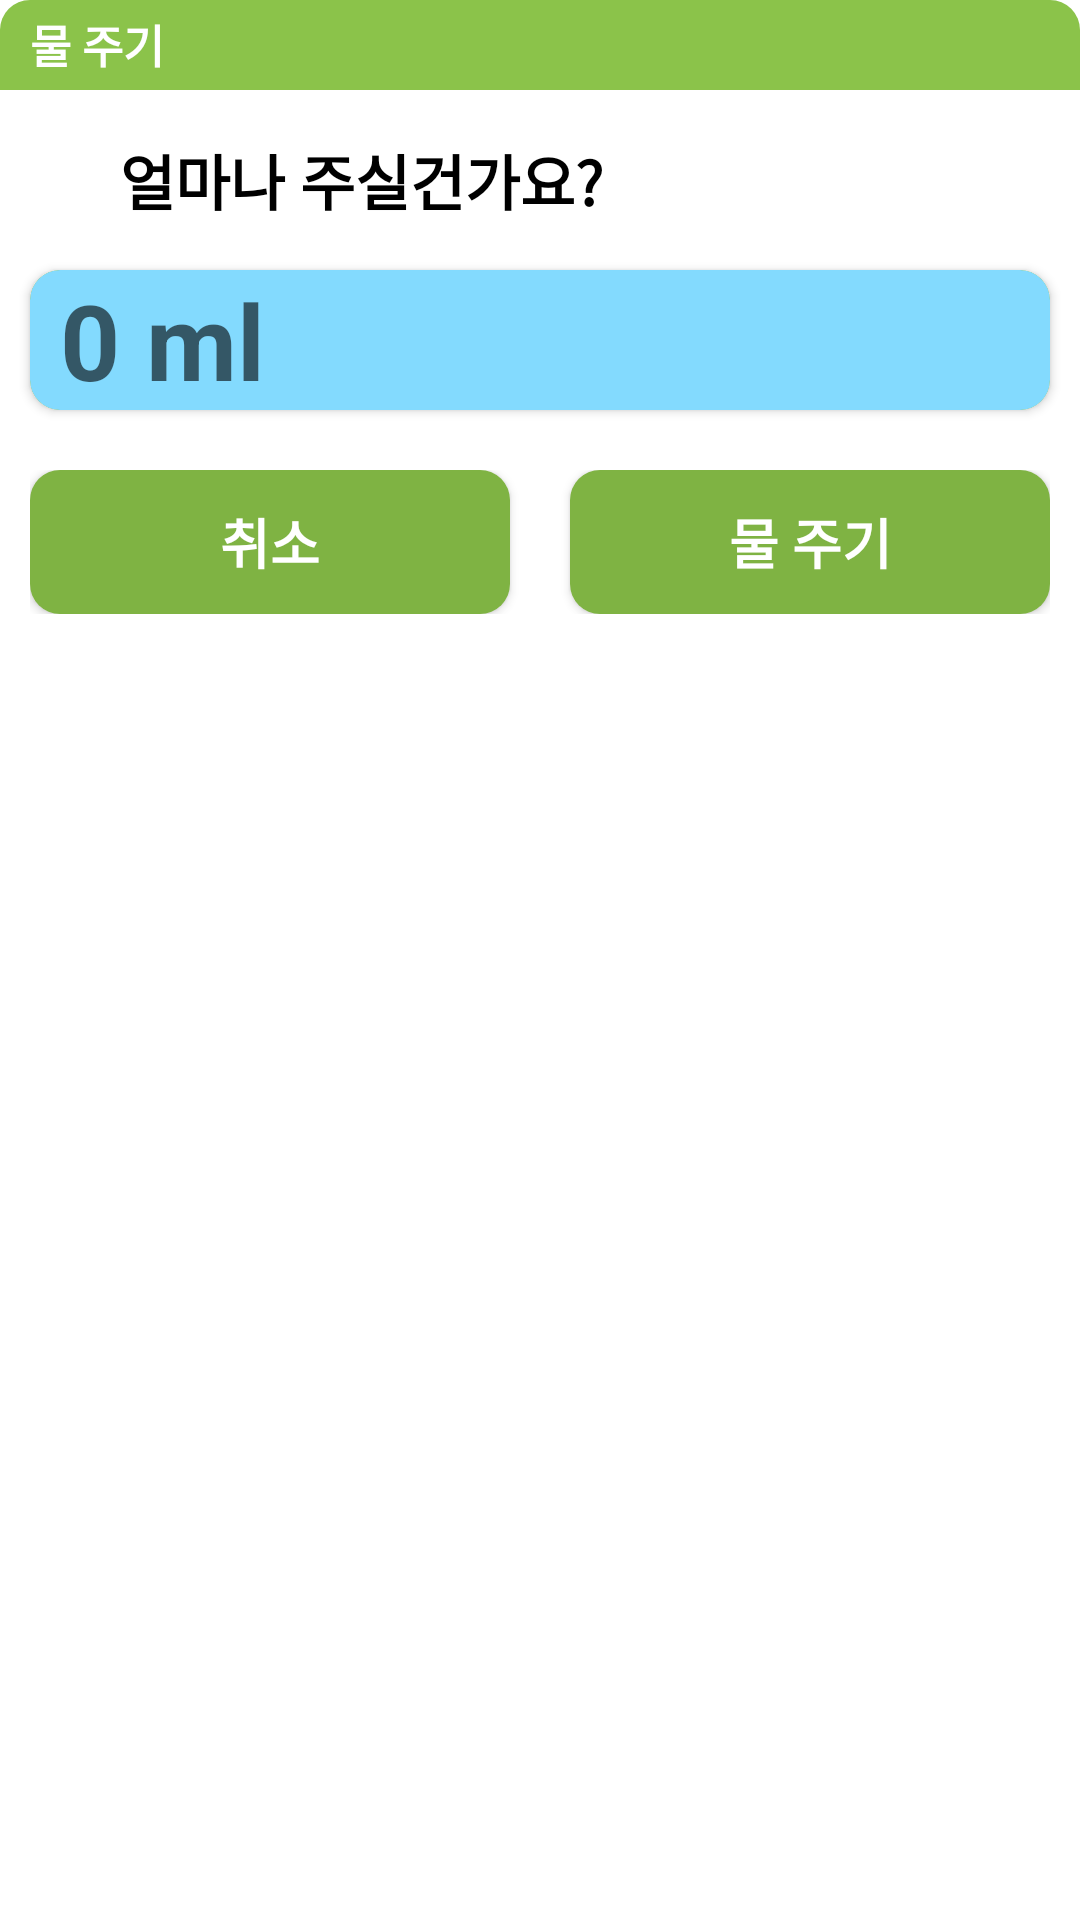

This screen was rendered from an Android layout file. Write that file and the resources it references.
<!-- AndroidManifest.xml: application theme Theme.Waterplant -->
<!-- res/layout/dialog_give_water.xml -->
<?xml version="1.0" encoding="utf-8"?>
<androidx.constraintlayout.widget.ConstraintLayout
    android:background="@drawable/dialog_real_bg"
    xmlns:android="http://schemas.android.com/apk/res/android"
    android:layout_marginStart="10dp"
    android:layout_marginEnd="10dp"
    android:layout_width="match_parent"
    android:layout_height="wrap_content"
    xmlns:app="http://schemas.android.com/apk/res-auto">
    <TextView
        android:text="물 주기"
        android:paddingStart="10dp"
        android:textStyle="bold"
        android:textSize="15sp"
        android:textColor="@color/white"
        android:gravity="center|start"
        android:includeFontPadding="false"
        android:id="@+id/top_view"
        android:background="@drawable/dialog_title_bg"
        app:layout_constraintTop_toTopOf="parent"
        android:layout_width="match_parent"
        android:layout_height="30dp"/>

    <ImageView
        android:background="@drawable/icon_water"
        android:id="@+id/iv"
        android:layout_marginStart="10dp"
        android:layout_marginTop="20dp"
        app:layout_constraintStart_toStartOf="parent"
        app:layout_constraintTop_toBottomOf="@id/top_view"
        android:layout_width="20dp"
        android:layout_height="20dp"/>
    <TextView
        android:id="@+id/tv"
        android:text="얼마나 주실건가요?"
        android:textColor="@color/black"
        android:textSize="20sp"
        android:textStyle="bold"
        android:layout_margin="10dp"
        app:layout_constraintStart_toEndOf="@+id/iv"
        app:layout_constraintTop_toBottomOf="@id/top_view"
        app:layout_constraintBottom_toTopOf="@id/give_cv"
        android:layout_width="wrap_content"
        android:layout_height="wrap_content"/>
    <androidx.cardview.widget.CardView
        android:id="@+id/give_cv"
        app:cardBackgroundColor="@color/green"
        app:cardCornerRadius="10dp"
        android:layout_marginEnd="10dp"
        android:layout_marginStart="10dp"
        android:layout_marginTop="20dp"
        app:layout_constraintTop_toBottomOf="@id/iv"
        android:layout_width="match_parent"
        android:layout_height="wrap_content">
        <EditText
            android:hint="0 ml"
            android:id="@+id/give_et"
            android:inputType="number"
            android:paddingStart="10dp"
            android:textColor="@color/white"
            android:textStyle="bold"
            android:textSize="35sp"
            android:background="@drawable/dialog_et_bg"
            android:layout_width="match_parent"
            android:layout_height="wrap_content"/>
    </androidx.cardview.widget.CardView>
    <LinearLayout
        android:id="@+id/ll"
        android:layout_marginTop="20dp"
        android:layout_marginStart="10dp"
        android:layout_marginEnd="10dp"
        android:orientation="horizontal"
        app:layout_constraintTop_toBottomOf="@id/give_cv"
        android:layout_width="match_parent"
        android:layout_height="wrap_content">
        <androidx.appcompat.widget.AppCompatButton
            android:layout_marginEnd="10dp"
            android:text="취소"
            android:textSize="18sp"
            android:background="@drawable/dialog_btn_bg"
            android:textColor="@color/white"
            android:textStyle="bold"
            android:layout_weight="1"
            android:id="@+id/cancel_btn"
            android:layout_width="wrap_content"
            android:layout_height="wrap_content"/>
        <androidx.appcompat.widget.AppCompatButton
            android:layout_marginStart="10dp"
            android:textSize="18sp"
            android:background="@drawable/dialog_btn_bg"
            android:textColor="@color/white"
            android:textStyle="bold"
            android:text="물 주기"
            android:id="@+id/apply_btn"
            android:layout_weight="1"
            android:layout_width="wrap_content"
            android:layout_height="wrap_content"/>
    </LinearLayout>
    <View
        app:layout_constraintTop_toBottomOf="@id/ll"
        android:layout_width="match_parent"
        android:layout_height="20dp"/>
</androidx.constraintlayout.widget.ConstraintLayout>
<!-- resources referenced by this layout -->
<resources>
  <color name="black">#FF000000</color>
  <color name="green">#8BC34A</color>
  <color name="white">#FFFFFFFF</color>
  <!-- drawable dialog_btn_bg (drawable) -->
  <?xml version="1.0" encoding="utf-8"?>
  <shape xmlns:android="http://schemas.android.com/apk/res/android"
      android:shape="rectangle">
  
      <solid android:color="@color/dark_green"/>
      <corners android:radius="10dp"/>
  </shape>
  <!-- drawable dialog_et_bg (drawable) -->
  <?xml version="1.0" encoding="utf-8"?>
  <shape xmlns:android="http://schemas.android.com/apk/res/android"
      android:shape="rectangle">
  
      <solid android:color="#83DAFE"/>
      <corners android:radius="10dp"/>
  </shape>
  <!-- drawable dialog_title_bg (drawable) -->
  <?xml version="1.0" encoding="utf-8"?>
  <shape xmlns:android="http://schemas.android.com/apk/res/android"
      android:shape="rectangle">
  
      <solid android:color="@color/green" />
      <corners
          android:topLeftRadius="10dp"
          android:topRightRadius="10dp" />
  </shape>
  <style name="Theme.Waterplant" parent="Theme.MaterialComponents.DayNight.NoActionBar">
          
          <item name="colorPrimary">@color/purple_500</item>
          <item name="colorPrimaryVariant">@color/purple_700</item>
          <item name="colorOnPrimary">@color/white</item>
          
          <item name="colorSecondary">@color/teal_200</item>
          <item name="colorSecondaryVariant">@color/teal_700</item>
          <item name="colorOnSecondary">@color/black</item>
          
          <item name="android:statusBarColor">?attr/colorPrimaryVariant</item>
          
      </style>
  <color name="dark_green">#7FB343</color>
  <color name="purple_500">#FF6200EE</color>
  <color name="purple_700">#FF3700B3</color>
  <color name="teal_200">#FF03DAC5</color>
  <color name="teal_700">#FF018786</color>
</resources>
